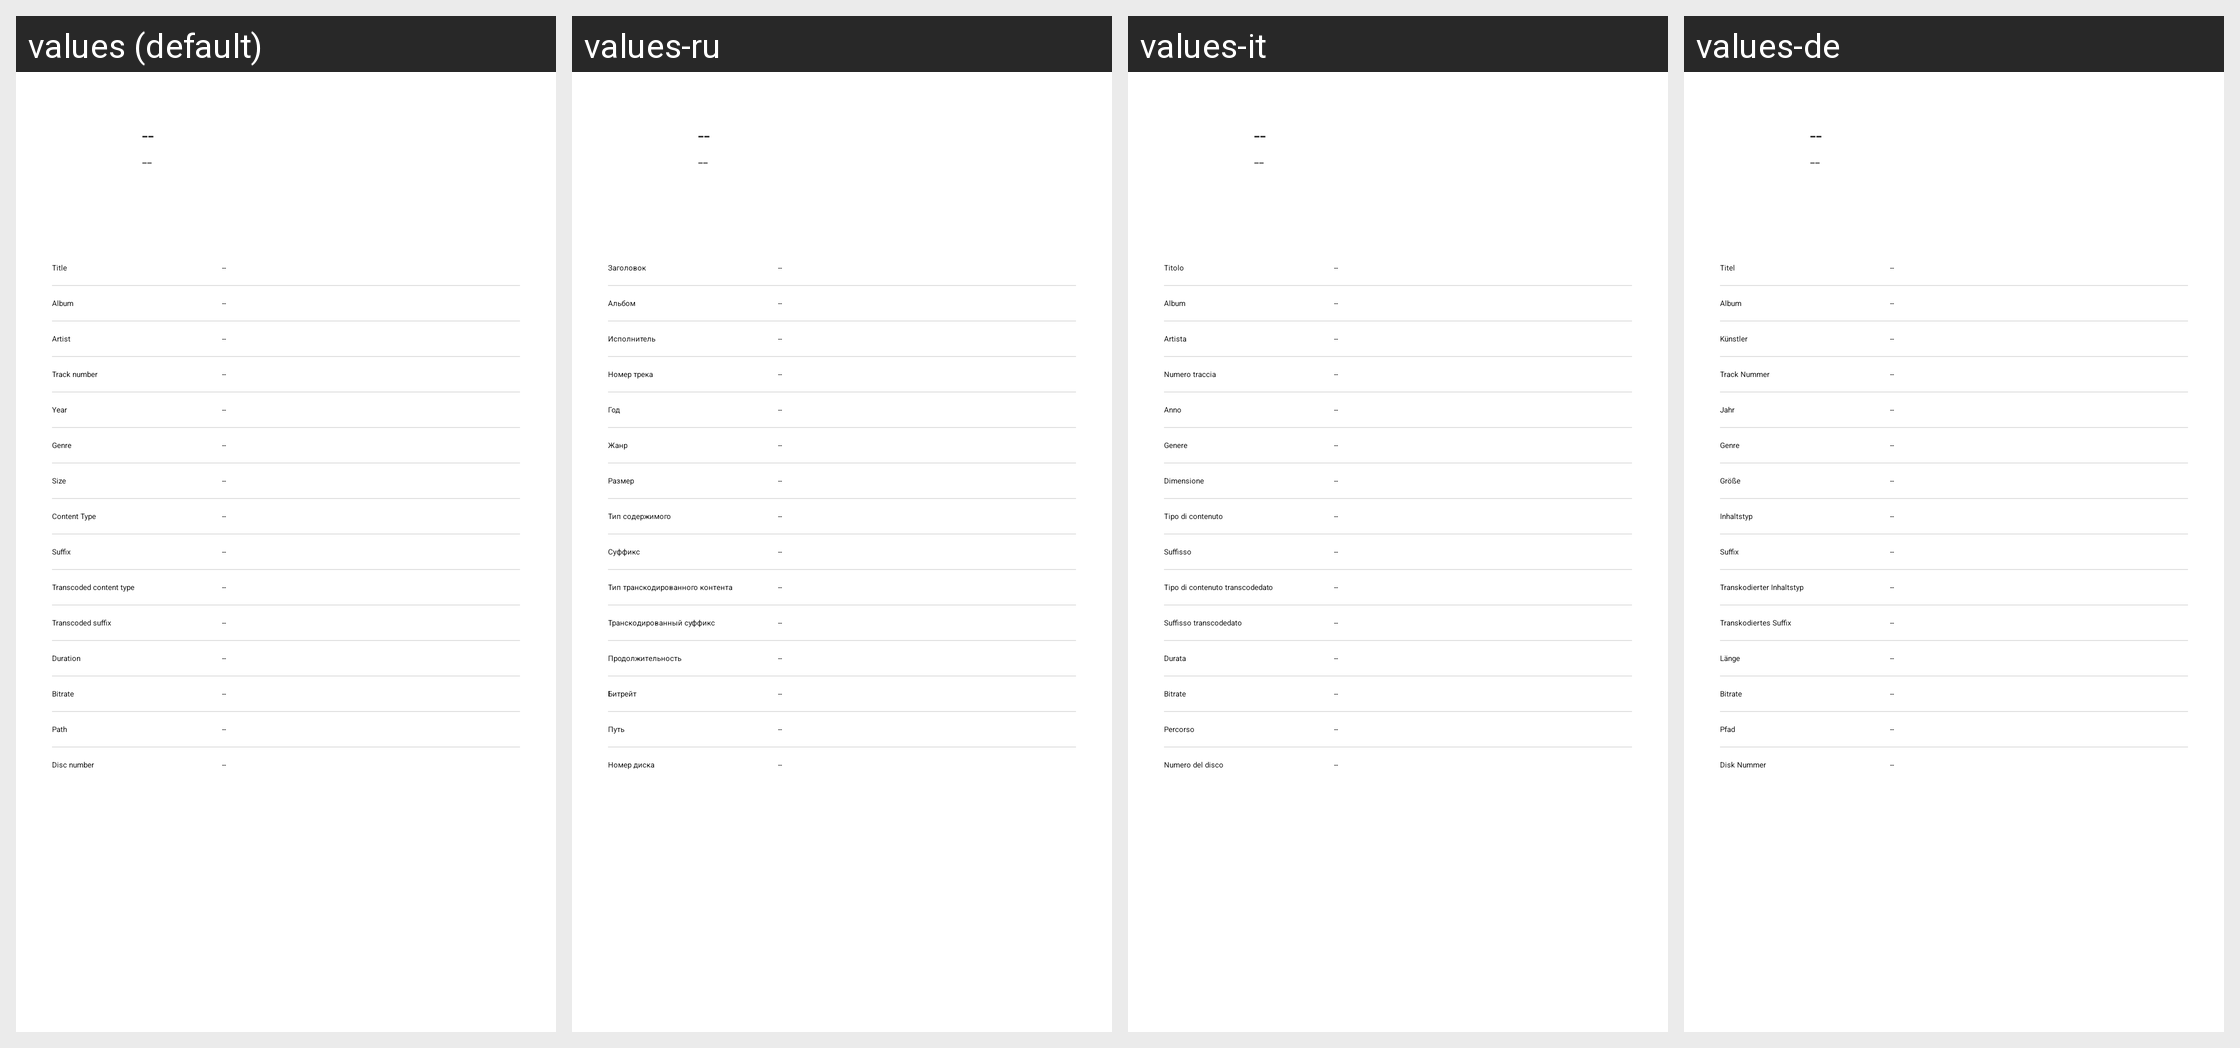

Strings drawn on this Android screen and how each of the app's shown locales translates them:
Android screen res/layout/dialog_track_info.xml rendered under 4 locales, left to right: values (default), values-ru, values-it, values-de. Device: Nexus 5 (rendered at 1080×1920; each locale shown at half size, 540×960, under a caption strip naming it); theme AppTheme.SplashScreen.
Other locales in the repository, not shown: values-fr, values-ko, values-pt, values-zh.
Strings drawn on this screen, with the default value and each locale's value (text and hints the layout hard-codes, and strings that could not be matched under every locale, appear in the picture but are not listed):

label_placeholder
  values: --
  values-ru: --  [not translated; the default value is used]
  values-it: --
  values-de: --  [not translated; the default value is used]

track_info_title
  values: Title
  values-ru: Заголовок
  values-it: Titolo
  values-de: Titel

track_info_album
  values: Album
  values-ru: Альбом
  values-it: Album
  values-de: Album

track_info_artist
  values: Artist
  values-ru: Исполнитель
  values-it: Artista
  values-de: Künstler

track_info_track_number
  values: Track number
  values-ru: Номер трека
  values-it: Numero traccia
  values-de: Track Nummer

track_info_year
  values: Year
  values-ru: Год
  values-it: Anno
  values-de: Jahr

track_info_genre
  values: Genre
  values-ru: Жанр
  values-it: Genere
  values-de: Genre

track_info_size
  values: Size
  values-ru: Размер
  values-it: Dimensione
  values-de: Größe

track_info_content_type
  values: Content Type
  values-ru: Тип содержимого
  values-it: Tipo di contenuto
  values-de: Inhaltstyp

track_info_suffix
  values: Suffix
  values-ru: Суффикс
  values-it: Suffisso
  values-de: Suffix

track_info_transcoded_content_type
  values: Transcoded content type
  values-ru: Тип транскодированного контента
  values-it: Tipo di contenuto transcodedato
  values-de: Transkodierter Inhaltstyp

track_info_transcoded_suffix
  values: Transcoded suffix
  values-ru: Транскодированный суффикс
  values-it: Suffisso transcodedato
  values-de: Transkodiertes Suffix

track_info_duration
  values: Duration
  values-ru: Продолжительность
  values-it: Durata
  values-de: Länge

track_info_bitrate
  values: Bitrate
  values-ru: Битрейт
  values-it: Bitrate
  values-de: Bitrate

track_info_path
  values: Path
  values-ru: Путь
  values-it: Percorso
  values-de: Pfad

track_info_disc_number
  values: Disc number
  values-ru: Номер диска
  values-it: Numero del disco
  values-de: Disk Nummer
